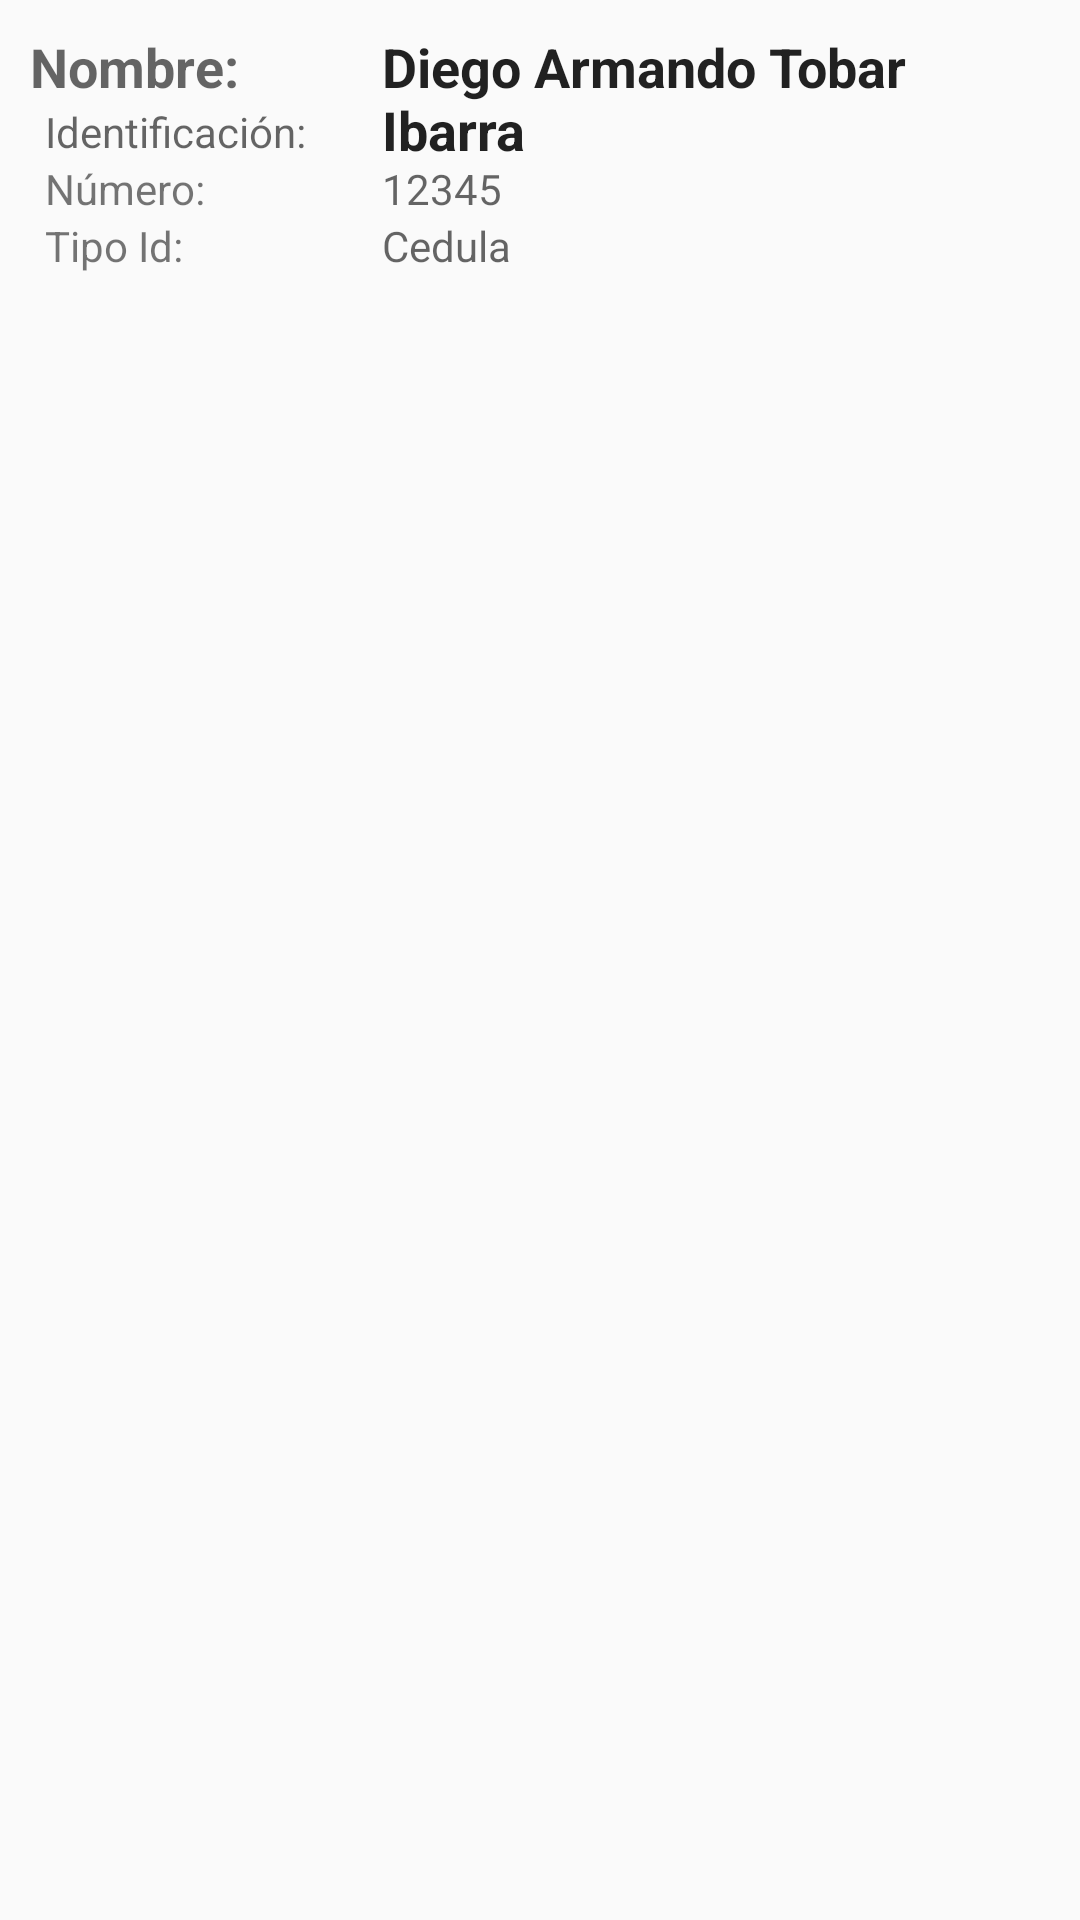

This screen was rendered from an Android layout file. Write that file and the resources it references.
<!-- AndroidManifest.xml: application theme LiveoActionBarTheme -->
<!-- res/layout/clientes_lista_item.xml -->
<?xml version="1.0" encoding="utf-8"?>
<RelativeLayout
    android:layout_width="match_parent"
    android:layout_height="match_parent"
    xmlns:android="http://schemas.android.com/apk/res/android"
    android:padding="10dp"
    android:background="@drawable/list_selector">

    <TextView
        android:layout_width="wrap_content"
        android:layout_height="wrap_content"
        android:textAppearance="@android:style/TextAppearance.Medium"
        android:text="Diego Armando Tobar Ibarra"
        android:id="@+id/nombreClienteTextView"
        android:textStyle="bold"
        android:layout_alignParentRight="true"
        android:layout_alignParentEnd="true"
        android:layout_alignParentTop="true"
        android:layout_toRightOf="@+id/textView" />

    <TextView
        android:layout_width="wrap_content"
        android:layout_height="wrap_content"
        android:textAppearance="@android:style/TextAppearance.Small"
        android:text="1085123456"
        android:id="@+id/datosBasicosTextView"
        android:singleLine="true"
        android:layout_alignLeft="@+id/nombreClienteTextView"
        android:layout_alignStart="@+id/nombreClienteTextView"
        android:layout_below="@+id/nombreClienteTextView"
        android:layout_alignParentRight="true"
        android:layout_alignParentEnd="true"
        android:layout_alignBottom="@+id/textView2" />

    <TextView
        android:layout_width="wrap_content"
        android:layout_height="wrap_content"
        android:textAppearance="@android:style/TextAppearance.Small"
        android:text="12345"
        android:id="@+id/numeroClienteTextView"
        android:layout_alignParentRight="true"
        android:layout_alignParentEnd="true"
        android:layout_below="@+id/datosBasicosTextView"
        android:layout_alignLeft="@+id/datosBasicosTextView"
        android:layout_alignStart="@+id/datosBasicosTextView" />

    <TextView
        android:layout_width="wrap_content"
        android:layout_height="wrap_content"
        android:textAppearance="@android:style/TextAppearance.Small"
        android:text="Cedula"
        android:id="@+id/tipoIdentificacionTextView"
        android:layout_alignRight="@+id/numeroClienteTextView"
        android:layout_alignEnd="@+id/numeroClienteTextView"
        android:layout_below="@+id/numeroClienteTextView"
        android:layout_alignLeft="@+id/datosBasicosTextView"
        android:layout_alignStart="@+id/datosBasicosTextView" />

    <TextView
        android:layout_width="wrap_content"
        android:layout_height="wrap_content"
        android:textAppearance="?android:attr/textAppearanceMedium"
        android:text="Nombre:           "
        android:id="@+id/textView"
        android:layout_alignTop="@+id/nombreClienteTextView"
        android:layout_alignParentLeft="true"
        android:layout_alignParentStart="true"
        android:textStyle="bold" />

    <TextView
        android:layout_width="wrap_content"
        android:layout_height="wrap_content"
        android:textAppearance="@android:style/TextAppearance.Small"
        android:text="Identificación:"
        android:id="@+id/textView2"
        android:layout_alignParentLeft="true"
        android:layout_alignParentStart="true"
        android:layout_below="@+id/textView"
        android:layout_alignRight="@+id/textView"
        android:layout_alignEnd="@+id/textView"
        android:layout_marginLeft="5dp" />

    <TextView
        android:layout_width="wrap_content"
        android:layout_height="wrap_content"
        android:textAppearance="?android:attr/textAppearanceSmall"
        android:text="Número:"
        android:id="@+id/textView4"
        android:layout_alignParentLeft="true"
        android:layout_alignParentStart="true"
        android:layout_below="@+id/textView2"
        android:layout_alignRight="@+id/textView2"
        android:layout_alignEnd="@+id/textView2"
        android:layout_marginLeft="5dp" />

    <TextView
        android:layout_width="wrap_content"
        android:layout_height="wrap_content"
        android:textAppearance="?android:attr/textAppearanceSmall"
        android:text="Tipo Id:"
        android:id="@+id/textView5"
        android:layout_alignParentLeft="true"
        android:layout_alignParentStart="true"
        android:layout_below="@+id/textView4"
        android:layout_alignRight="@+id/textView4"
        android:layout_alignEnd="@+id/textView4"
        android:layout_marginLeft="5dp" />

</RelativeLayout>
<!-- resources referenced by this layout -->
<resources>
  <style name="LiveoActionBarTheme" parent="@style/Theme.AppCompat.Light.DarkActionBar">
          <item name="actionBarStyle">@style/LiveoActionBar</item>
      </style>
  <style name="LiveoActionBar" parent="@style/Widget.AppCompat.ActionBar">
          <item name="titleTextStyle">@style/Liveo.TitleTextStyle</item>
          <item name="subtitleTextStyle">@style/Liveo.SubTitleTextStyle</item>
          <item name="background">@color/blue_dark</item>
      </style>
  <style name="Liveo.TitleTextStyle" parent="@style/TextAppearance.AppCompat.Widget.ActionBar.Title">
          <item name="android:textColor">@color/white</item>
          <item name="android:textStyle">normal</item>
      </style>
  <style name="Liveo.SubTitleTextStyle" parent="@style/TextAppearance.AppCompat.Widget.ActionBar.Subtitle">
          <item name="android:textColor">@color/white</item>
          <item name="android:textStyle">normal</item>
      </style>
  <!-- not gathered from this repository: default colours our renderer supplied (Android Studio template values) -->
  <color name="white">#FFFFFFFF</color>
</resources>
